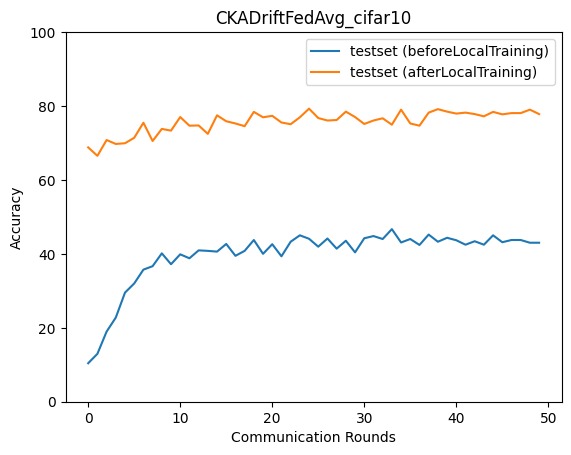

The file beside this chart, header and first rows:
epoch, accuracy_test_before, macro_f1_test_before, macro_precision_test_before, macro_recall_test_before, accuracy_test_after, macro_f1_test_after, macro_precision_test_after, macro_recall_test_after
0, 10.42, 1.887, 1.042, 10.0, 68.8, 67.87, 68.9, 68.68
1, 12.96, 5.73, 6.852, 12.46, 66.53, 64.97, 68.7, 66.71
2, 18.97, 14.2, 18.62, 18.92, 70.81, 70.56, 71.9, 70.9
3, 22.78, 18.4, 24.27, 22.82, 69.74, 69.35, 71.9, 69.74
4, 29.53, 26.58, 38.35, 29.8, 69.94, 70.11, 72.7, 70.13
5, 32, 28.39, 35.54, 32.28, 71.41, 70.94, 72.14, 71.25
6, 35.74, 34.24, 41.35, 36.12, 75.48, 75.36, 76.45, 75.42
7, 36.67, 36.07, 38.86, 37.03, 70.54, 69.79, 72.32, 70.24
8, 40.15, 39.85, 42.96, 40.36, 73.81, 73.89, 75.24, 73.83
9, 37.21, 35.85, 39.9, 37.56, 73.35, 73.19, 76.3, 73.59
10, 39.88, 38.63, 43.09, 40.31, 77.02, 77.06, 77.63, 77.16
11, 38.81, 37.31, 43.3, 39.21, 74.68, 74.62, 76.33, 74.68
12, 40.95, 40.18, 43.31, 41.31, 74.75, 74.13, 76.04, 74.74
13, 40.81, 40.66, 45.5, 41.22, 72.48, 71.44, 74.61, 72.3
14, 40.61, 40.41, 44.85, 40.98, 77.49, 77.36, 78.3, 77.54
15, 42.69, 41.89, 45.65, 43.06, 75.89, 75.93, 77.28, 75.85
16, 39.48, 39.24, 45.16, 39.69, 75.28, 75.03, 76.65, 75.42
17, 40.81, 39.45, 45.23, 41.18, 74.55, 74.07, 76.02, 74.63
18, 43.75, 42.96, 47.34, 44.13, 78.42, 78.36, 78.69, 78.51
19, 40.01, 37.93, 44.08, 40.48, 76.95, 76.88, 77.37, 77.14
20, 42.62, 42.96, 46.99, 42.88, 77.35, 77.19, 78.01, 77.41
21, 39.35, 38.36, 46.01, 39.69, 75.55, 75.45, 76.62, 75.36
22, 43.29, 42.74, 46.69, 43.52, 75.08, 74.74, 76.59, 75
23, 45.02, 43.74, 46.54, 45.45, 76.95, 76.91, 77.56, 77.06
24, 44.09, 43.59, 47.32, 44.4, 79.29, 79.25, 79.62, 79.34
25, 41.95, 40.98, 46.78, 42.25, 76.75, 76.8, 77.7, 76.87
26, 44.15, 43.16, 47.41, 44.47, 76.09, 76.13, 77.48, 76.26
27, 41.42, 39.99, 44.34, 41.85, 76.22, 76.07, 76.59, 76.35
28, 43.55, 42.84, 47.08, 43.84, 78.49, 78.59, 79.39, 78.56
29, 40.41, 38.51, 44.72, 40.92, 77.02, 77.14, 77.52, 77.08
30, 44.22, 43.84, 48.32, 44.41, 75.15, 75.01, 77.35, 75.13
31, 44.82, 42.99, 45.55, 45.16, 76.09, 76.01, 77.93, 76.16
32, 44.02, 43.05, 47.81, 44.17, 76.69, 76.8, 77.76, 76.83
33, 46.69, 45.11, 49.15, 47.08, 74.95, 74.69, 78.7, 75.08
34, 43.09, 40.96, 47.82, 43.35, 79.02, 78.97, 79.56, 79.01
35, 44.02, 42.55, 48.19, 44.39, 75.28, 75.23, 76.38, 75.46
36, 42.42, 40.78, 48.31, 42.64, 74.68, 74.08, 77.88, 74.55
37, 45.22, 42.85, 45.49, 45.53, 78.22, 78.23, 78.5, 78.3
38, 43.29, 41.82, 50.22, 43.43, 79.16, 79.14, 79.47, 79.36
39, 44.36, 42.68, 50.22, 44.77, 78.49, 78.41, 79.99, 78.57
40, 43.69, 41.76, 51.3, 43.86, 77.96, 77.95, 78.54, 78.18
41, 42.48, 40.65, 49.67, 42.91, 78.22, 78.18, 79.12, 78.39
42, 43.42, 42, 48.98, 43.68, 77.82, 77.73, 78.82, 77.6
43, 42.48, 40.69, 50.61, 42.74, 77.22, 77.2, 78.89, 77.34
44, 45.02, 43.31, 50.17, 45.26, 78.42, 78.49, 78.95, 78.44
45, 43.15, 40.76, 48.45, 43.45, 77.76, 77.81, 78.33, 77.92
46, 43.75, 42.2, 49.67, 43.92, 78.09, 77.96, 79.19, 78.15
47, 43.75, 41.21, 49.01, 44.1, 78.09, 78.19, 78.99, 78.15
48, 43.02, 42.2, 47.75, 43.16, 79.02, 78.89, 79.41, 78.97
49, 43.02, 40.79, 49.23, 43.34, 77.82, 77.5, 78.69, 77.74
